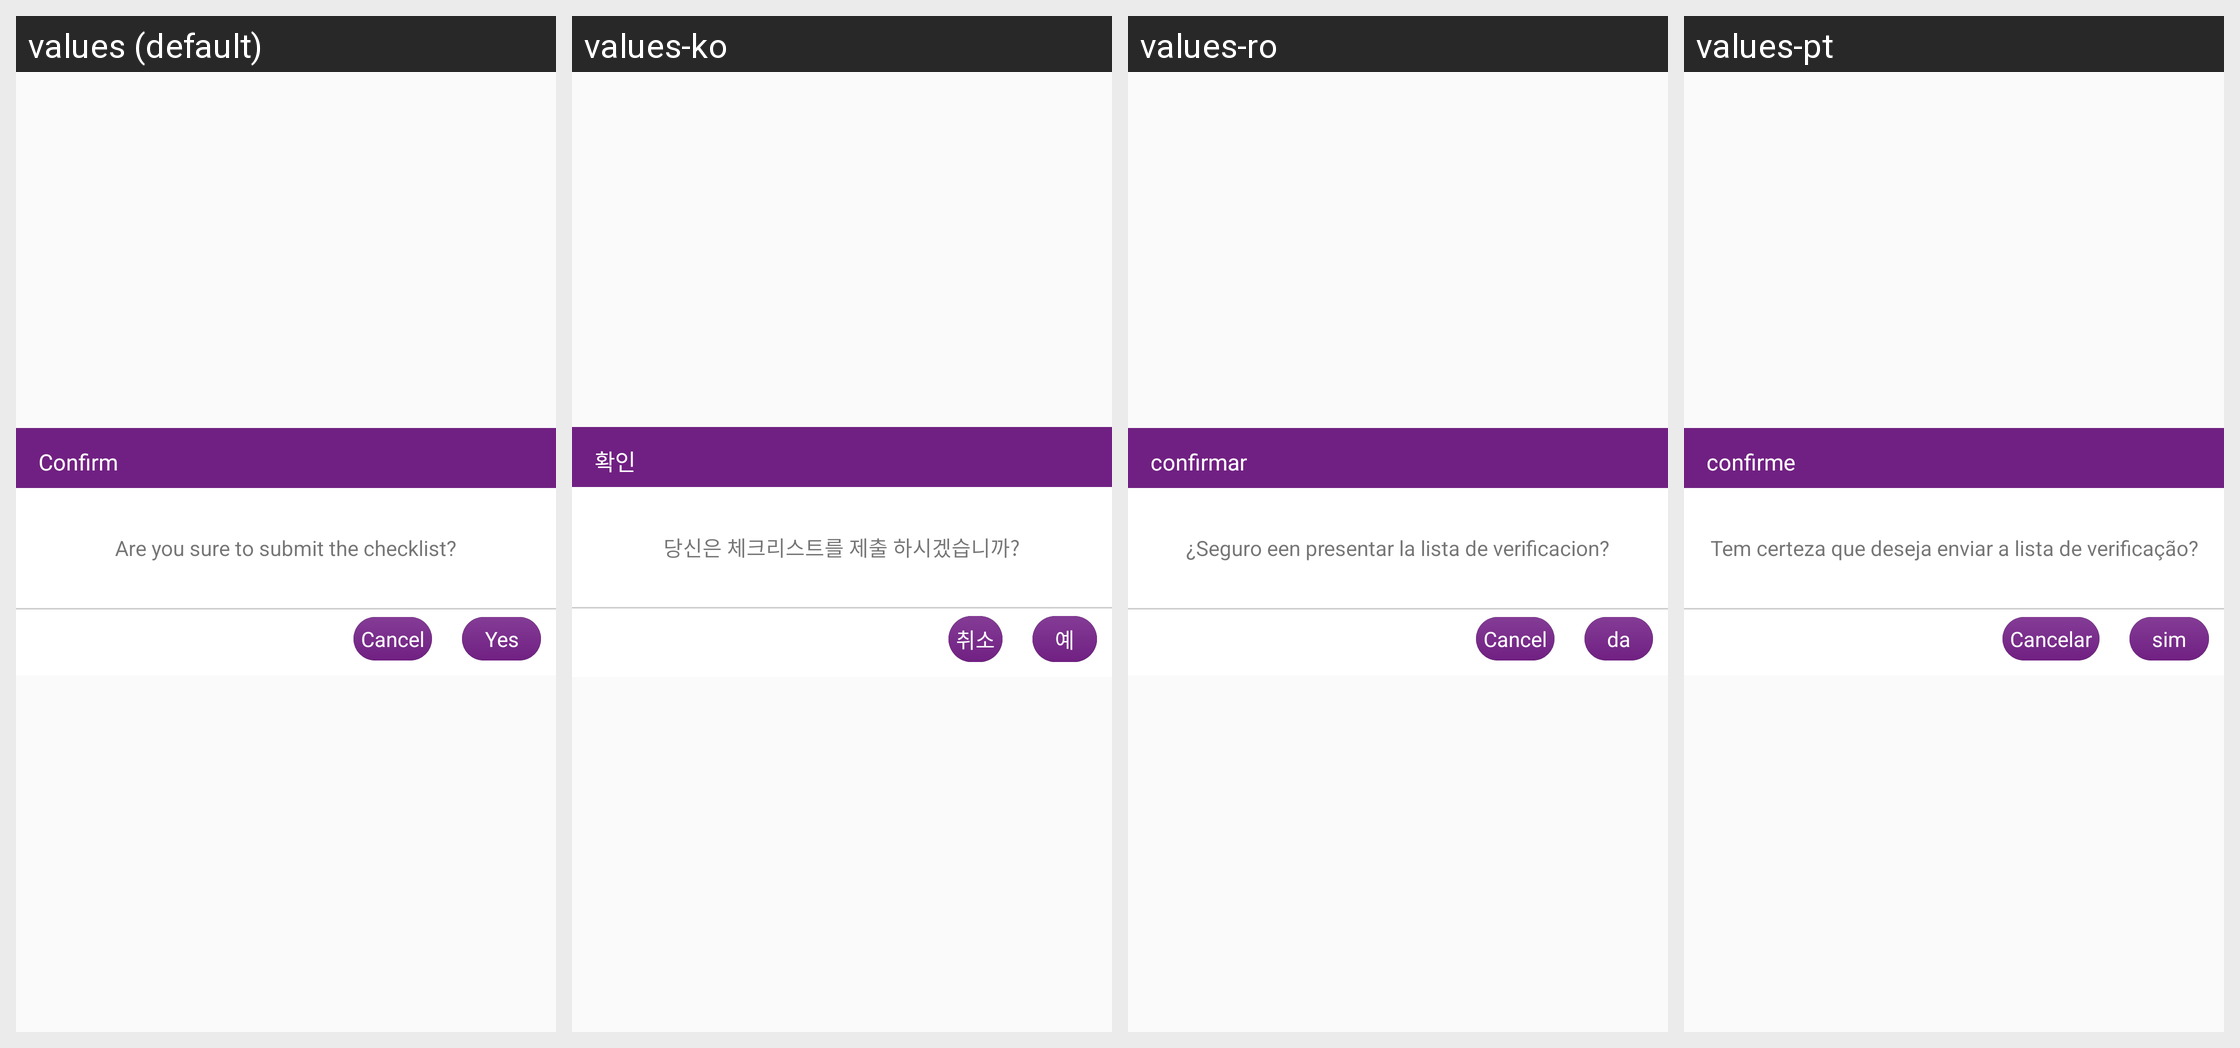

Strings drawn on this Android screen and how each of the app's shown locales translates them:
Android screen res/layout/dialog_checklistconfirm_layout.xml rendered under 4 locales, left to right: values (default), values-ko, values-ro, values-pt. Device: Nexus 5 (rendered at 1080×1920; each locale shown at half size, 540×960, under a caption strip naming it); theme AppTheme.
Other locales in the repository, not shown: values-es, values-fi, values-in, values-ja, values-nl, values-th, values-zh.
Strings drawn on this screen, with the default value and each locale's value (text and hints the layout hard-codes, and strings that could not be matched under every locale, appear in the picture but are not listed):

ConfirmSubmit
  values: Confirm
  values-ko: 확인
  values-ro: confirmar
  values-pt: confirme

confirmsubmitchecklist
  values: Are you sure to submit the checklist?
  values-ko: 당신은 체크리스트를 제출 하시겠습니까?
  values-ro: ¿Seguro een presentar la lista de verificacion?
  values-pt: Tem certeza que deseja enviar a lista de verificação?

cancel
  values: Cancel
  values-ko: 취소
  values-ro: Cancel
  values-pt: Cancelar

yestext
  values: Yes
  values-ko: 예
  values-ro: da
  values-pt: sim
